Run: headless pygame with SDL's dummy video driver; simulated clock (each Clock.tick advances the game by its frame time, no real sleeping); random seed 0; keys injected as events and as key.get_pressed() state; no mouse input.
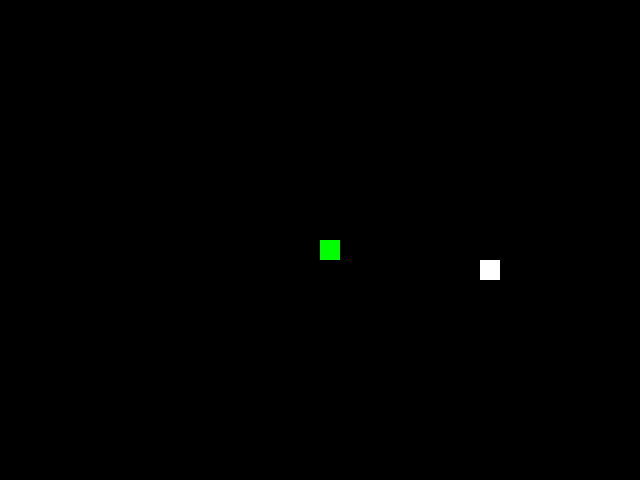
Frame 1 of 4 · flips 1–60 · no input
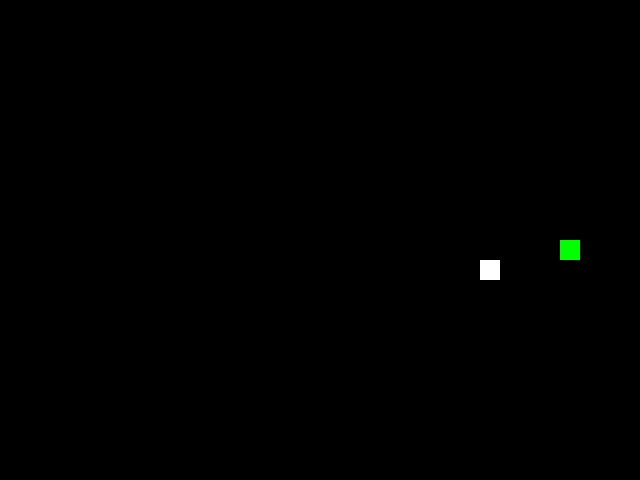
Frame 2 of 4 · flips 61–180 · tapped SPACE, RETURN · held RIGHT (→), D
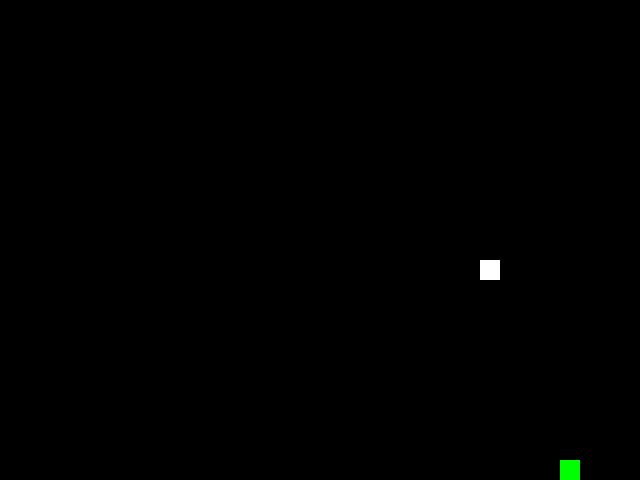
Frame 3 of 4 · flips 181–300 · held DOWN (↓), S
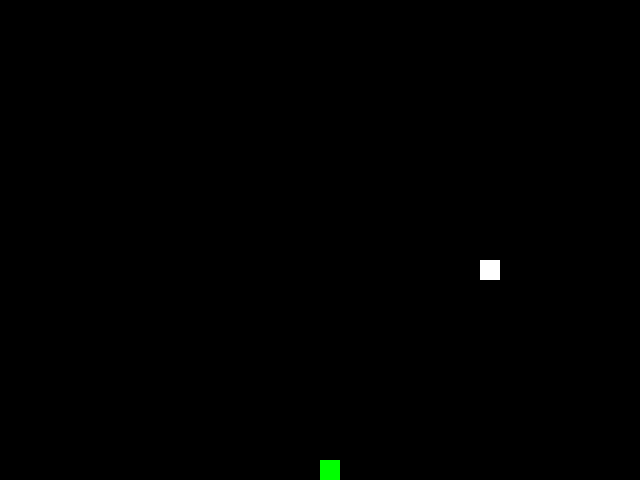
Frame 4 of 4 · flips 301–420 · held LEFT (←), A, UP (↑), W

The pygame program that drew these frames:

import pygame
import sys
from enum import Enum
import random

class Direction(Enum):
    UNDEFINED = 0
    LEFT = 1
    UP = 2
    RIGHT = 3
    DOWN = 4

class Mouse:
    def __init__( self ):
        print( random.randrange( 0, WindowWidth, 1) )
        self.body = pygame.Rect((random.randrange( 0, WindowWidth - BodySize, BodySize), 
                                 random.randrange( 0, WindowHeight - BodySize, BodySize), 
                                 BodySize, 
                                 BodySize ))

class Snake:
    def __init__( self ):
        self.direction = Direction.UNDEFINED
        self.body = pygame.Rect(( WindowWidth / 2, WindowHeight / 2, 
                                 BodySize, BodySize ))

    def Move( self, moveRate ):
        if self.direction == Direction.UNDEFINED:
            return
        
        if self.direction == Direction.RIGHT or self.direction == Direction.LEFT:
            remainder = self.body.top % BodySize
            self.body.move_ip( 0, -remainder)
        if self.direction == Direction.UP or self.direction == Direction.DOWN:
            remainder = self.body.left % BodySize
            self.body.move_ip( -remainder, 0)

        if self.direction == Direction.LEFT:
            if self.body.left >= moveRate:
                self.body.move_ip(-moveRate, 0)
        elif self.direction == Direction.RIGHT:
            if self.body.right <= WindowWidth - moveRate:
                self.body.move_ip( moveRate, 0)
        elif self.direction == Direction.UP:
            if self.body.top >= moveRate:
                self.body.move_ip( 0, -moveRate)
        elif self.direction == Direction.DOWN:
            if self.body.bottom <= WindowHeight - moveRate:
                self.body.move_ip( 0, moveRate)

pygame.init()

#Defines
WindowWidth = 640
WindowHeight = 480
BodySize = 20
MoveRate = 2

screen = pygame.display.set_mode((WindowWidth, WindowHeight))
pygame.display.set_caption('Snake')

snake = Snake()
mouse = Mouse()

clock = pygame.time.Clock()

playing = True
while playing:

    key = pygame.key.get_pressed()

    if key[pygame.K_a] == True or key[pygame.K_LEFT] == True:
        snake.direction = Direction.LEFT
    elif key[pygame.K_d] == True or key[pygame.K_RIGHT] == True:
        snake.direction = Direction.RIGHT
    elif key[pygame.K_w] == True or key[pygame.K_UP] == True:
        snake.direction = Direction.UP
    elif key[pygame.K_s] == True or key[pygame.K_DOWN] == True:
        snake.direction = Direction.DOWN

    snake.Move( MoveRate )

    for event in pygame.event.get():
        if event.type == pygame.QUIT:
            playing = False

    screen.fill((0, 0, 0))

    pygame.draw.rect(screen, (0,255,0), snake.body)
    pygame.draw.rect(screen, (255,255,255), mouse.body)

    pygame.display.update()

    # print('Mouse', mouse.body)
    # print('Snake', snake.body)

    clock.tick(60)

pygame.quit()
sys.exit()
